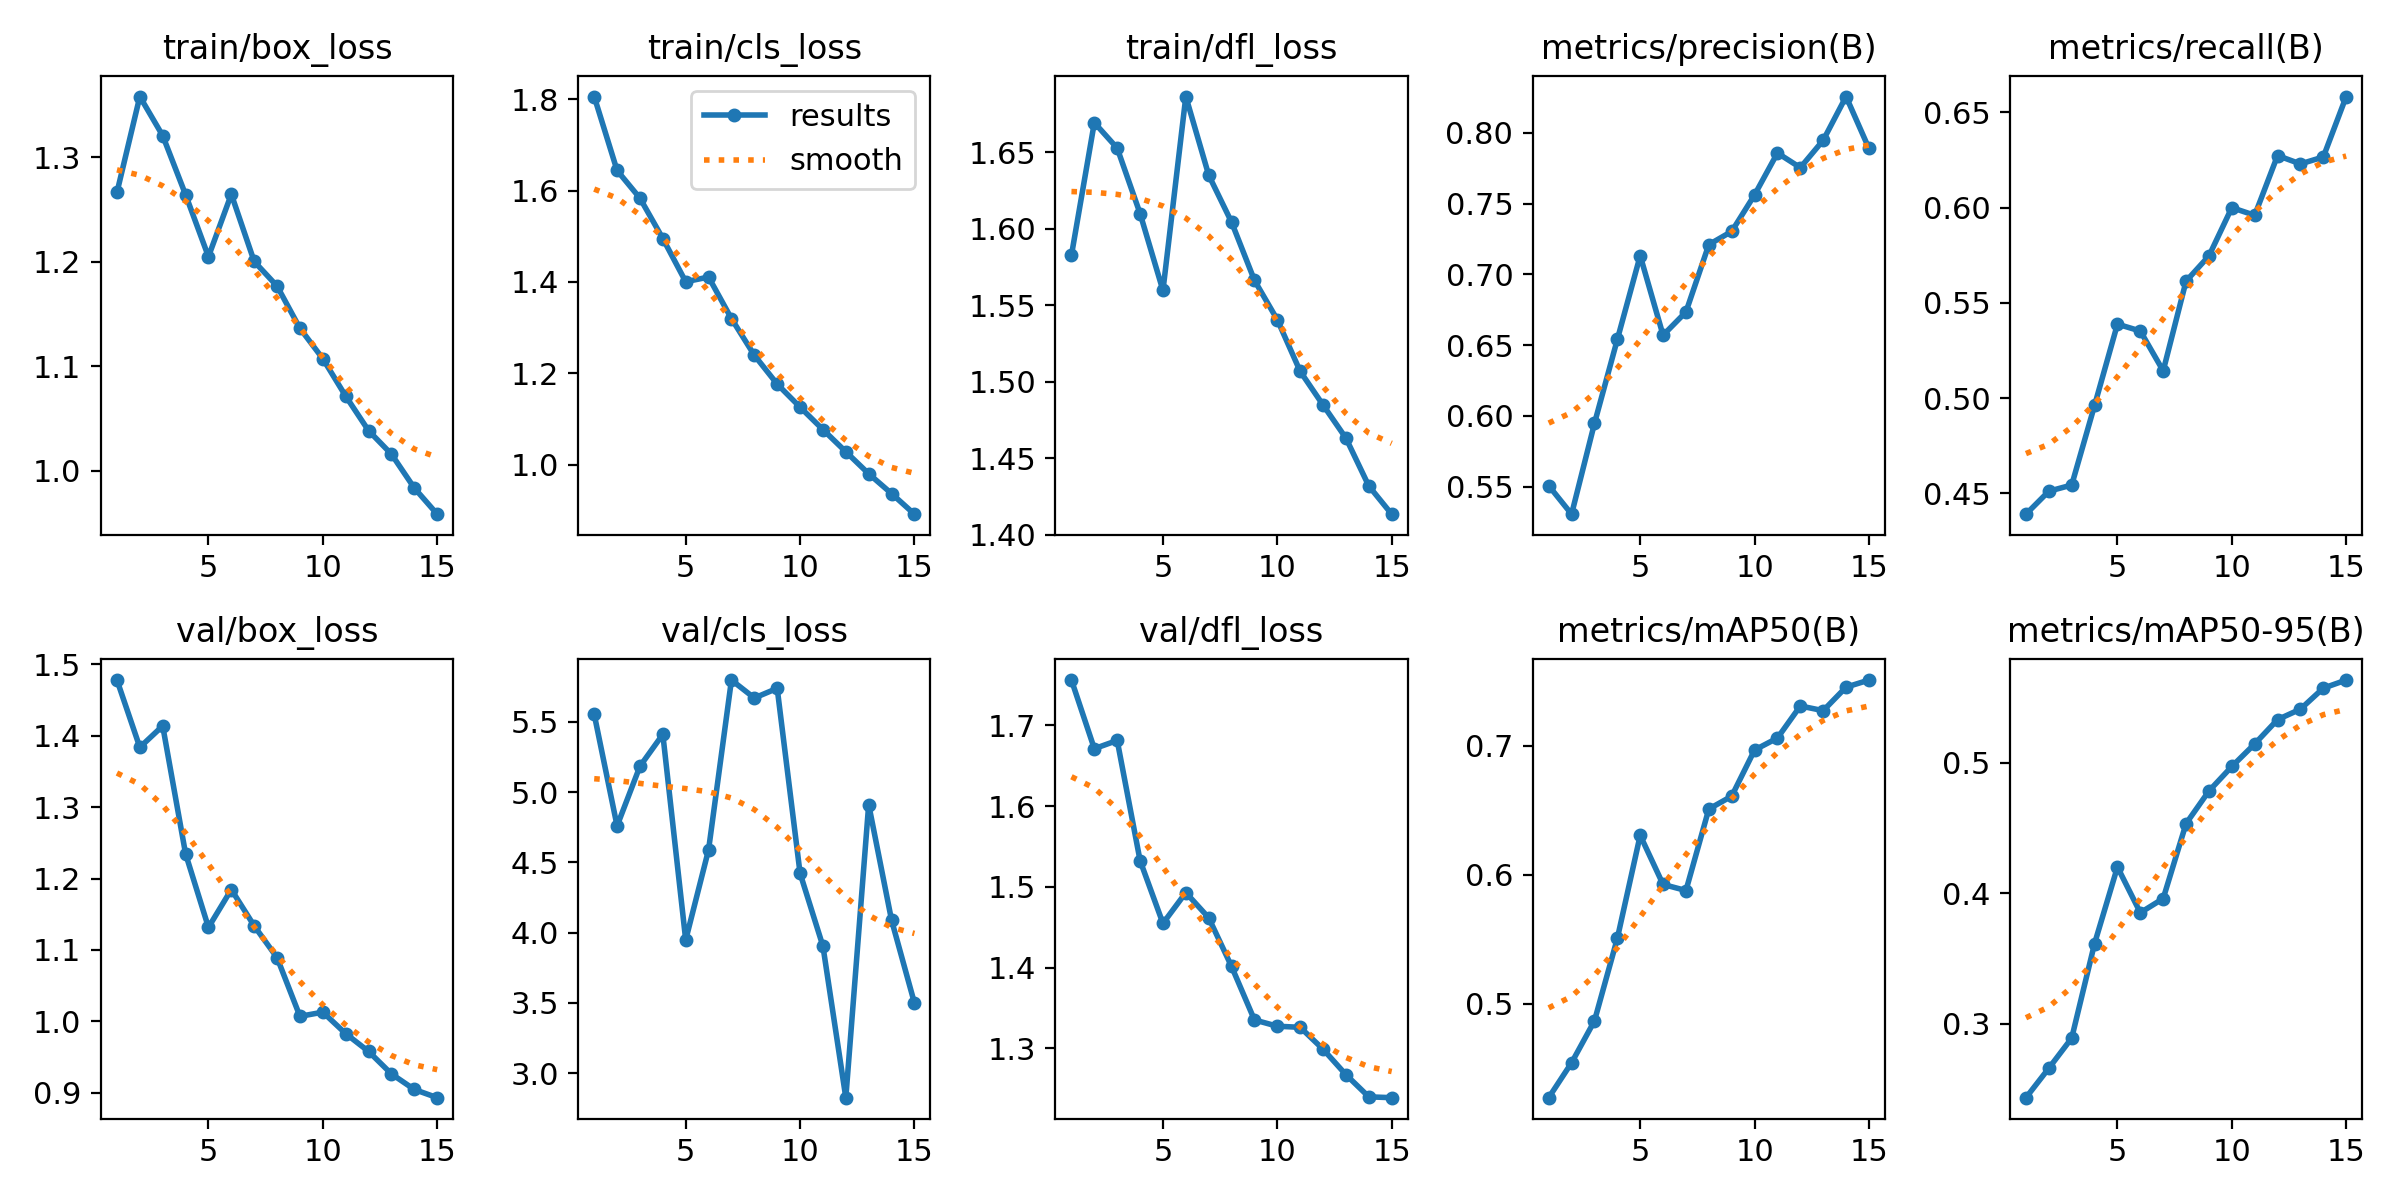

The file beside this chart, header and first rows:
epoch, time, train/box_loss, train/cls_loss, train/dfl_loss, metrics/precision(B), metrics/recall(B), metrics/mAP50(B), metrics/mAP50-95(B), val/box_loss, val/cls_loss, val/dfl_loss, lr/pg0, lr/pg1, lr/pg2
1, 128.8, 1.266, 1.806, 1.583, 0.5507, 0.439, 0.427, 0.2431, 1.478, 5.554, 1.756, 0.0006657, 0.0006657, 0.0006657
2, 258.5, 1.358, 1.644, 1.669, 0.5305, 0.4511, 0.4541, 0.2657, 1.384, 4.76, 1.671, 0.001244, 0.001244, 0.001244
3, 380.3, 1.321, 1.583, 1.653, 0.5946, 0.4543, 0.4865, 0.2888, 1.414, 5.184, 1.681, 0.001735, 0.001735, 0.001735
4, 503.3, 1.264, 1.495, 1.61, 0.6539, 0.4962, 0.5506, 0.3614, 1.235, 5.411, 1.533, 0.001604, 0.001604, 0.001604
5, 627, 1.205, 1.401, 1.56, 0.7131, 0.5388, 0.6305, 0.4202, 1.131, 3.948, 1.455, 0.001472, 0.001472, 0.001472
6, 790.5, 1.265, 1.411, 1.686, 0.657, 0.5352, 0.5924, 0.3851, 1.185, 4.59, 1.493, 0.00134, 0.00134, 0.00134
7, 905.6, 1.2, 1.32, 1.635, 0.6734, 0.5143, 0.5877, 0.3959, 1.134, 5.798, 1.462, 0.001208, 0.001208, 0.001208
8, 1026, 1.177, 1.24, 1.604, 0.7209, 0.5614, 0.6509, 0.4535, 1.089, 5.67, 1.401, 0.001076, 0.001076, 0.001076
9, 1146, 1.136, 1.176, 1.566, 0.7303, 0.5746, 0.6609, 0.4785, 1.007, 5.739, 1.335, 0.000944, 0.000944, 0.000944
10, 1258, 1.107, 1.126, 1.54, 0.7561, 0.6, 0.6967, 0.4973, 1.013, 4.423, 1.328, 0.000812, 0.000812, 0.000812
11, 1367, 1.071, 1.077, 1.507, 0.7857, 0.596, 0.706, 0.5146, 0.9826, 3.904, 1.326, 0.00068, 0.00068, 0.00068
12, 1475, 1.038, 1.028, 1.485, 0.7753, 0.6274, 0.7309, 0.5333, 0.9576, 2.826, 1.299, 0.000548, 0.000548, 0.000548
13, 1591, 1.016, 0.9802, 1.463, 0.7947, 0.623, 0.7272, 0.5413, 0.9261, 4.912, 1.268, 0.000416, 0.000416, 0.000416
14, 1707, 0.9833, 0.9368, 1.432, 0.8256, 0.6266, 0.7454, 0.5575, 0.9043, 4.089, 1.24, 0.000284, 0.000284, 0.000284
15, 1817, 0.9583, 0.8917, 1.413, 0.7889, 0.6583, 0.751, 0.5637, 0.8928, 3.5, 1.239, 0.000152, 0.000152, 0.000152
